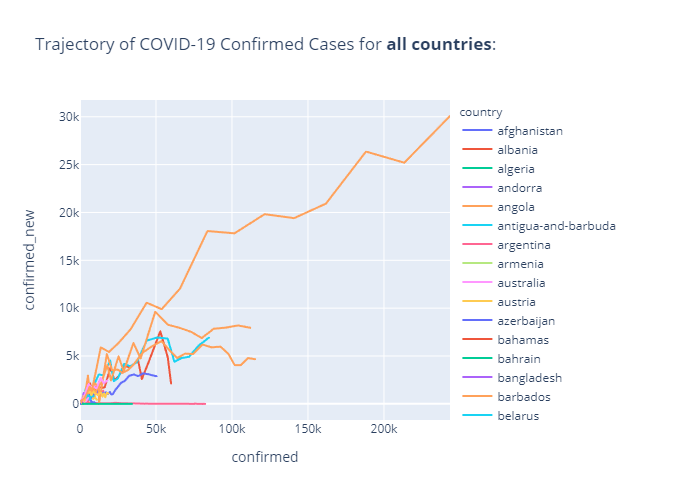

Values plotted in this chart, from the file beside it:
date, country, confirmed, deaths, recovered, confirmed_new, deaths_new, recovered_new
2020-01-22, afghanistan, 0, 0, 0.0, 0, 0, 0.0
2020-01-22, albania, 0, 0, 0.0, 0, 0, 0.0
2020-01-22, algeria, 0, 0, 0.0, 0, 0, 0.0
2020-01-22, andorra, 0, 0, 0.0, 0, 0, 0.0
2020-01-22, angola, 0, 0, 0.0, 0, 0, 0.0
2020-01-22, antigua-and-barbuda, 0, 0, 0.0, 0, 0, 0.0
2020-01-22, argentina, 0, 0, 0.0, 0, 0, 0.0
2020-01-22, armenia, 0, 0, 0.0, 0, 0, 0.0
2020-01-22, australia, 0, 0, 0.0, 0, 0, 0.0
2020-01-22, austria, 0, 0, 0.0, 0, 0, 0.0
2020-01-22, azerbaijan, 0, 0, 0.0, 0, 0, 0.0
2020-01-22, bahamas, 0, 0, 0.0, 0, 0, 0.0
2020-01-22, bahrain, 0, 0, 0.0, 0, 0, 0.0
2020-01-22, bangladesh, 0, 0, 0.0, 0, 0, 0.0
2020-01-22, barbados, 0, 0, 0.0, 0, 0, 0.0
2020-01-22, belarus, 0, 0, 0.0, 0, 0, 0.0
2020-01-22, belgium, 0, 0, 0.0, 0, 0, 0.0
2020-01-22, belize, 0, 0, 0.0, 0, 0, 0.0
2020-01-22, benin, 0, 0, 0.0, 0, 0, 0.0
2020-01-22, bhutan, 0, 0, 0.0, 0, 0, 0.0
2020-01-22, bolivia, 0, 0, 0.0, 0, 0, 0.0
2020-01-22, bosnia-and-herzegovina, 0, 0, 0.0, 0, 0, 0.0
2020-01-22, botswana, 0, 0, 0.0, 0, 0, 0.0
2020-01-22, brazil, 0, 0, 0.0, 0, 0, 0.0
2020-01-22, brunei, 0, 0, 0.0, 0, 0, 0.0
2020-01-22, bulgaria, 0, 0, 0.0, 0, 0, 0.0
2020-01-22, burkina-faso, 0, 0, 0.0, 0, 0, 0.0
2020-01-22, burma, 0, 0, 0.0, 0, 0, 0.0
2020-01-22, burundi, 0, 0, 0.0, 0, 0, 0.0
2020-01-22, cabo-verde, 0, 0, 0.0, 0, 0, 0.0
2020-01-22, cambodia, 0, 0, 0.0, 0, 0, 0.0
2020-01-22, cameroon, 0, 0, 0.0, 0, 0, 0.0
2020-01-22, canada, 0, 0, 0.0, 0, 0, 0.0
2020-01-22, central-african-republic, 0, 0, 0.0, 0, 0, 0.0
2020-01-22, chad, 0, 0, 0.0, 0, 0, 0.0
2020-01-22, chile, 0, 0, 0.0, 0, 0, 0.0
2020-01-22, china, 548, 17, 28.0, 10, 0, 0.0
2020-01-22, colombia, 0, 0, 0.0, 0, 0, 0.0
2020-01-22, congo-brazzaville, 0, 0, 0.0, 0, 0, 0.0
2020-01-22, congo-kinshasa, 0, 0, 0.0, 0, 0, 0.0
2020-01-22, costa-rica, 0, 0, 0.0, 0, 0, 0.0
2020-01-22, cote-d-ivoire, 0, 0, 0.0, 0, 0, 0.0
2020-01-22, croatia, 0, 0, 0.0, 0, 0, 0.0
2020-01-22, cuba, 0, 0, 0.0, 0, 0, 0.0
2020-01-22, cyprus, 0, 0, 0.0, 0, 0, 0.0
2020-01-22, czechia, 0, 0, 0.0, 0, 0, 0.0
2020-01-22, denmark, 0, 0, 0.0, 0, 0, 0.0
2020-01-22, diamond-princess, 0, 0, 0.0, 0, 0, 0.0
2020-01-22, djibouti, 0, 0, 0.0, 0, 0, 0.0
2020-01-22, dominica, 0, 0, 0.0, 0, 0, 0.0
2020-01-22, dominican-republic, 0, 0, 0.0, 0, 0, 0.0
2020-01-22, ecuador, 0, 0, 0.0, 0, 0, 0.0
2020-01-22, egypt, 0, 0, 0.0, 0, 0, 0.0
2020-01-22, el-salvador, 0, 0, 0.0, 0, 0, 0.0
2020-01-22, equatorial-guinea, 0, 0, 0.0, 0, 0, 0.0
2020-01-22, eritrea, 0, 0, 0.0, 0, 0, 0.0
2020-01-22, estonia, 0, 0, 0.0, 0, 0, 0.0
2020-01-22, eswatini, 0, 0, 0.0, 0, 0, 0.0
2020-01-22, ethiopia, 0, 0, 0.0, 0, 0, 0.0
2020-01-22, fiji, 0, 0, 0.0, 0, 0, 0.0
... 12,972 more rows
